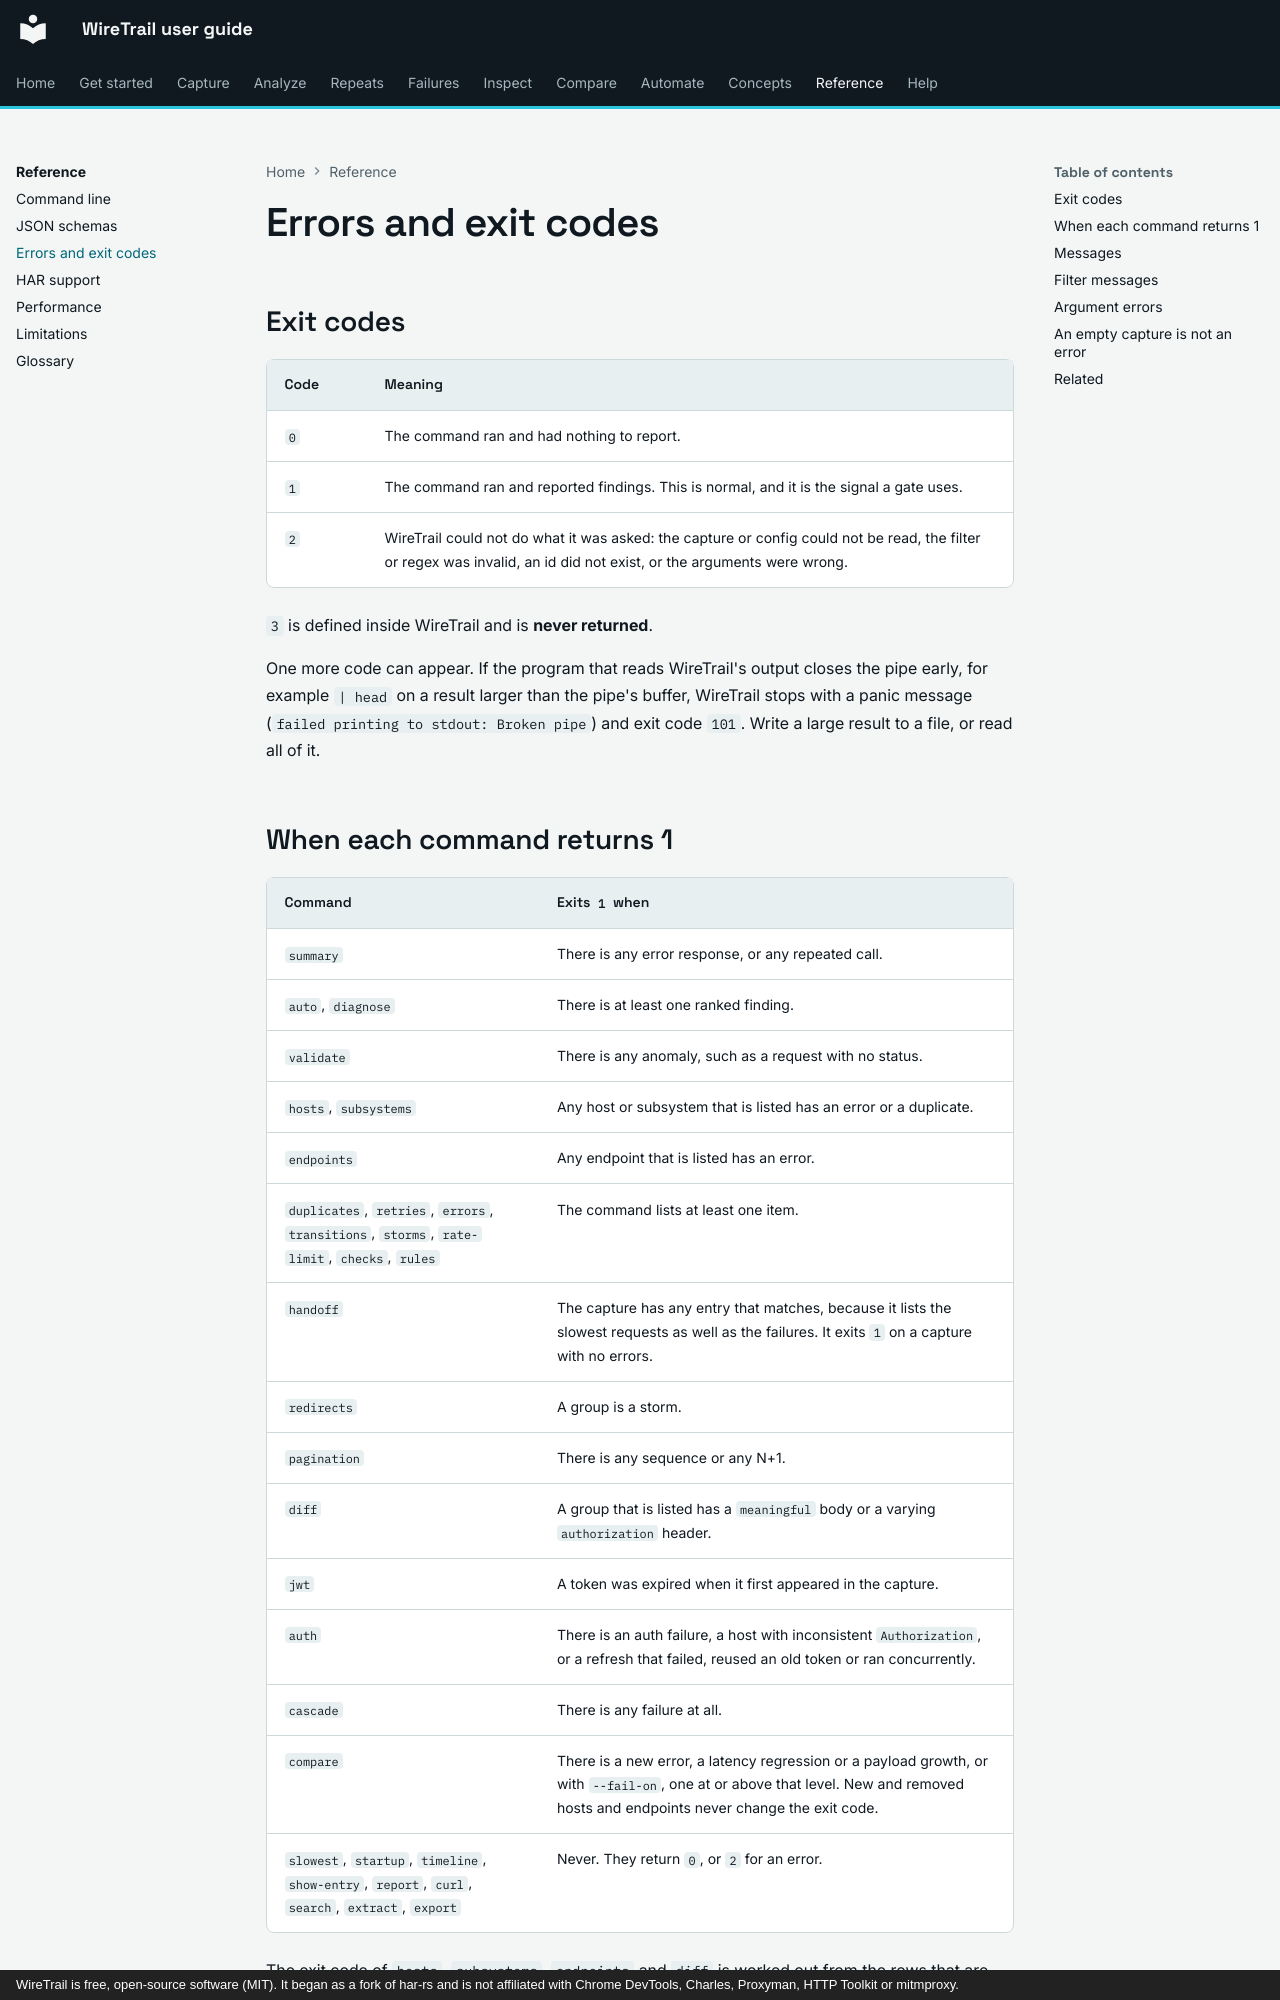

repository: johnneerdael/wiretrail · page: reference/errors-and-exit-codes/index.html · generator: mkdocs · copyright: WireTrail is free, open-source software (MIT). It began as a fork of har-rs and is not affiliated with Chrome DevTools, Charles, Proxyman, HTTP Toolkit or mitmproxy.

# Errors and exit codes

## Exit codes

| Code | Meaning |
|---|---|
| `0` | The command ran and had nothing to report. |
| `1` | The command ran and reported findings. This is normal, and it is the signal a gate uses. |
| `2` | WireTrail could not do what it was asked: the capture or config could not be read, the filter or regex was invalid, an id did not exist, or the arguments were wrong. |

`3` is defined inside WireTrail and is **never returned**.

One more code can appear. If the program that reads WireTrail's output closes the pipe early, for example `| head` on a result larger than the pipe's buffer, WireTrail stops with a panic message
(`failed printing to stdout: Broken pipe`) and exit code `101`. Write a large result to a file, or read all of it.
